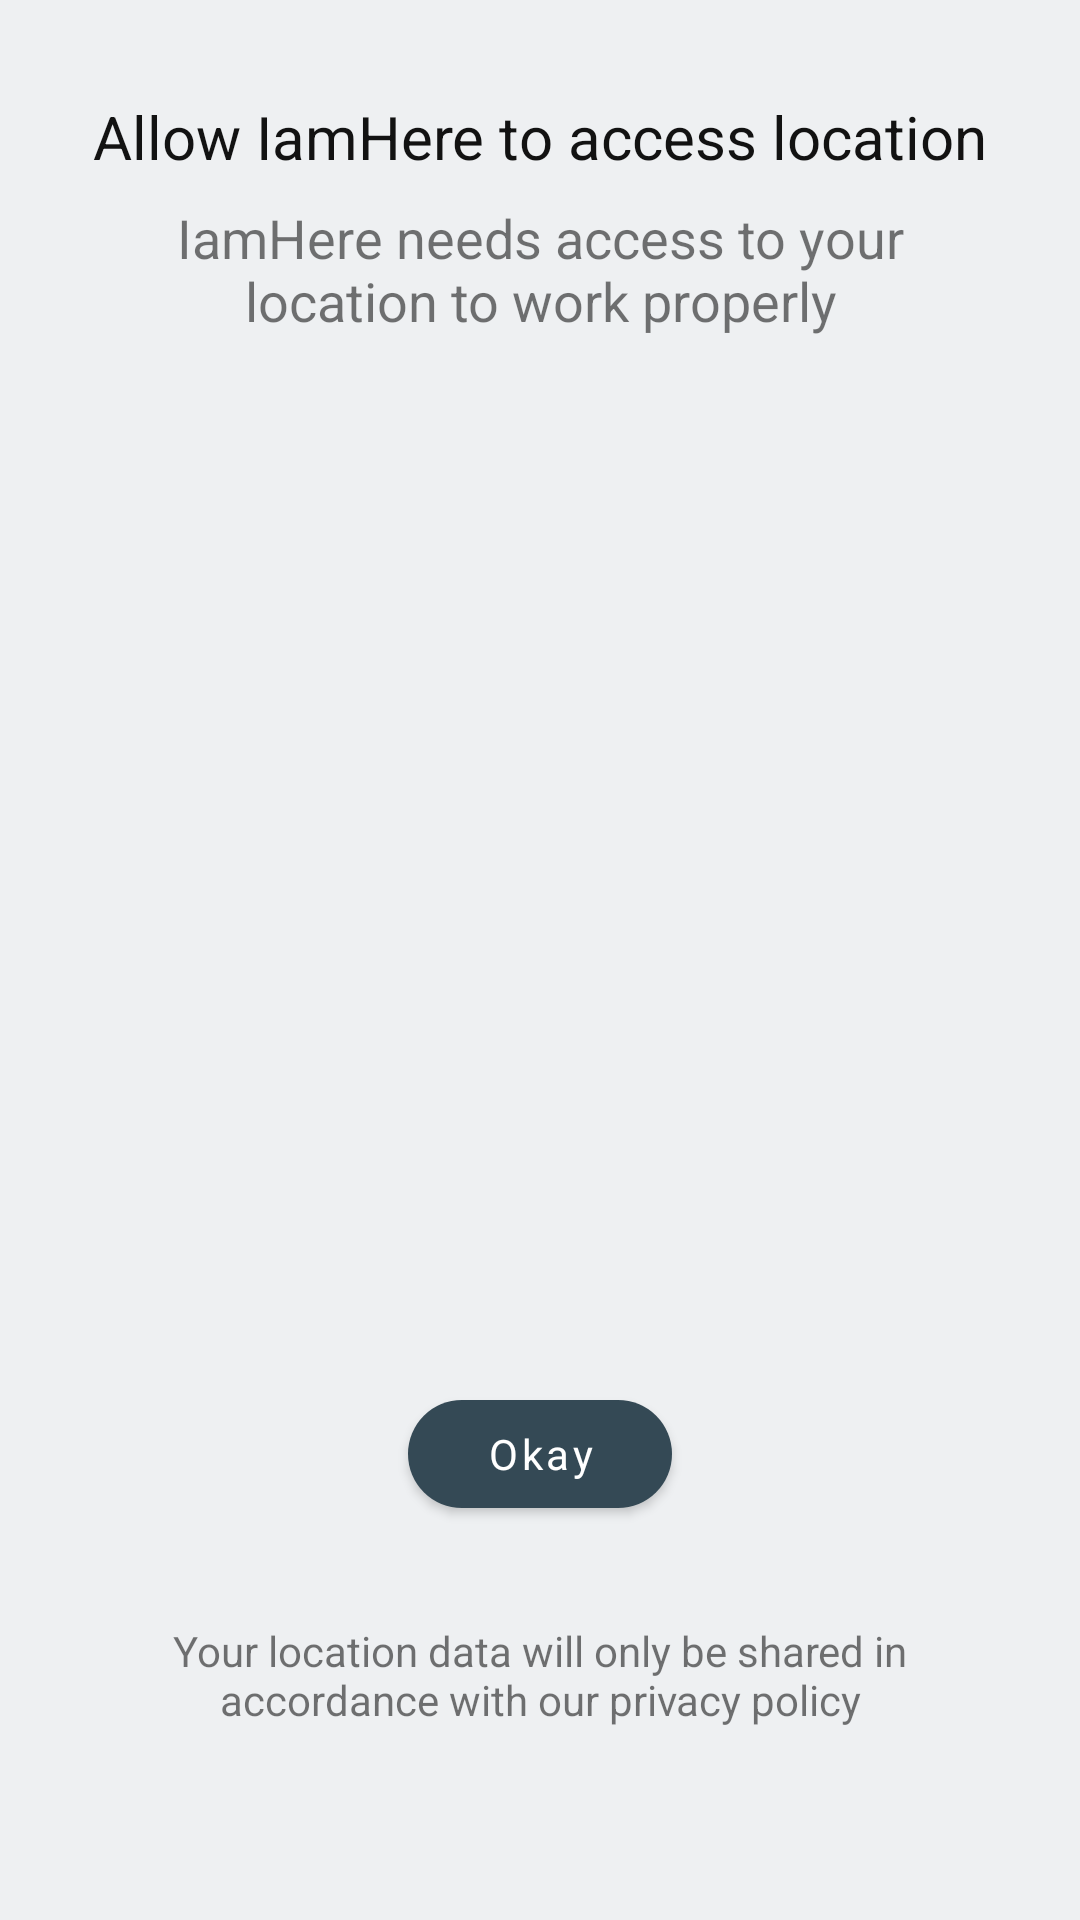

Layout XML and referenced resources for this Android screen:
<!-- AndroidManifest.xml: application theme Theme.Konum.DayNight -->
<!-- res/layout/fragment_location_permission.xml -->
<?xml version="1.0" encoding="utf-8"?>
<layout xmlns:android="http://schemas.android.com/apk/res/android"
    xmlns:app="http://schemas.android.com/apk/res-auto"
    xmlns:tools="http://schemas.android.com/tools"
    >

  <data>
    <import type="android.view.View" />
    <variable
        name="viewModel"
        type="com.tuga.konum.view.ui.signup.locationPermission.LocationPermissionViewModel"
        />
  </data>

  <androidx.constraintlayout.widget.ConstraintLayout
      android:layout_width="match_parent"
      android:layout_height="match_parent"
      >

    <TextView
        android:id="@+id/textView2"
        android:layout_width="wrap_content"
        android:layout_height="wrap_content"
        android:layout_marginTop="32dp"
        android:text="@string/permission_location_title"
        android:textColor="@color/konum_black_800"
        android:textSize="20sp"
        app:layout_constraintLeft_toLeftOf="parent"
        app:layout_constraintRight_toRightOf="parent"
        app:layout_constraintTop_toTopOf="parent"
        />
    <TextView
        android:layout_width="wrap_content"
        android:layout_height="wrap_content"
        android:gravity="center"
        android:paddingStart="32dp"
        android:paddingTop="8dp"
        android:paddingEnd="32dp"
        android:text="@string/permission_for_location_des"
        android:textSize="18sp"
        app:layout_constraintEnd_toEndOf="@+id/textView2"
        app:layout_constraintStart_toStartOf="@+id/textView2"
        app:layout_constraintTop_toBottomOf="@+id/textView2"
        />
    <com.google.android.material.button.MaterialButton
        android:id="@+id/locationPermissionBtn"
        android:layout_width="wrap_content"
        android:layout_height="wrap_content"
        android:onClick="@{() -> viewModel.locationPermissionOnClick()}"
        android:text="@string/okay"
        app:layout_constraintBottom_toTopOf="@+id/textView3"
        app:layout_constraintEnd_toEndOf="@+id/textView3"
        app:layout_constraintStart_toStartOf="@+id/textView3"
        />
    <TextView
        android:id="@+id/textView3"
        android:layout_width="wrap_content"
        android:layout_height="wrap_content"
        android:layout_marginBottom="32dp"
        android:gravity="center"
        android:padding="32dp"
        android:text="@string/location_share_privacy"
        app:layout_constraintBottom_toBottomOf="parent"
        app:layout_constraintEnd_toEndOf="parent"
        app:layout_constraintStart_toStartOf="parent"
        />

  </androidx.constraintlayout.widget.ConstraintLayout>

</layout>
<!-- resources referenced by this layout -->
<resources>
  <color name="konum_black_800">#121212</color>
  <string name="location_share_privacy">Your location data will only be shared in accordance with our privacy policy</string>
  <string name="okay">Okay</string>
  <string name="permission_for_location_des">IamHere needs access to your location to work properly</string>
  <string name="permission_location_title">Allow IamHere to access location</string>
  <style name="Theme.Konum.DayNight" parent="Theme.Konum" />
  <color name="konum_blue_700">#344955</color>
  <color name="konum_blue_800">#232f34</color>
  <color name="konum_orange_500">#f9aa33</color>
  <color name="konum_orange_400">#f9be64</color>
  <color name="konum_blue_50">#eef0f2</color>
  <color name="konum_white_50">#ffffff</color>
  <color name="konum_red_400">#ff4c5d</color>
  <color name="konum_black_900">#000000</color>
  <color name="konum_white_50_alpha_060">#99ffffff</color>
  <color name="konum_blue_50_alpha_060">#99eef0f2</color>
  <color name="nav_bar">@color/konum_black_900_alpha_020</color>
  <style name="ShapeAppearance.Konum.SmallComponent" parent="ShapeAppearance.MaterialComponents.SmallComponent">
          <item name="cornerFamily">rounded</item>
          <item name="cornerSize">@dimen/konum_small_component_corner_radius</item>
      </style>
  <style name="ShapeAppearance.Konum.MediumComponent" parent="ShapeAppearance.MaterialComponents.MediumComponent">
          <item name="cornerFamily">rounded</item>
          <item name="cornerSize">@dimen/konum_medium_component_corner_radius</item>
      </style>
  <style name="ShapeAppearance.Konum.LargeComponent" parent="ShapeAppearance.MaterialComponents.LargeComponent">
          <item name="cornerFamily">rounded</item>
          <item name="cornerSize">@dimen/konum_large_component_corner_radius</item>
      </style>
  <style name="TextAppearance.Konum.Headline3" parent="TextAppearance.MaterialComponents.Headline3">
          <item name="fontFamily">@font/work_sans_bold</item>
          <item name="android:textColor">@color/color_on_surface_emphasis_high</item>
      </style>
  <style name="TextAppearance.Konum.Headline4" parent="TextAppearance.MaterialComponents.Headline4">
          <item name="fontFamily">@font/work_sans_bold</item>
          <item name="android:textColor">@color/color_on_surface_emphasis_high</item>
      </style>
  <style name="TextAppearance.Konum.Headline5" parent="TextAppearance.MaterialComponents.Headline5">
          <item name="fontFamily">@font/work_sans_bold</item>
          <item name="android:textColor">@color/color_on_surface_emphasis_high</item>
      </style>
  <style name="TextAppearance.Konum.Headline6" parent="TextAppearance.MaterialComponents.Headline6">
          <item name="fontFamily">@font/work_sans_medium</item>
          <item name="android:textColor">@color/color_on_surface_emphasis_high</item>
      </style>
  <style name="TextAppearance.Konum.Subtitle1" parent="TextAppearance.MaterialComponents.Subtitle1">
          <item name="fontFamily">@font/work_sans</item>
          <item name="android:textColor">@color/color_on_surface_emphasis_high</item>
      </style>
  <style name="TextAppearance.Konum.Subtitle2" parent="TextAppearance.MaterialComponents.Subtitle2">
          <item name="fontFamily">@font/work_sans_medium</item>
          <item name="android:textColor">@color/color_on_surface_emphasis_high</item>
      </style>
  <style name="TextAppearance.Konum.Caption" parent="TextAppearance.MaterialComponents.Caption">
          <item name="fontFamily">@font/work_sans</item>
          <item name="android:textColor">@color/color_on_surface_emphasis_high</item>
      </style>
  <color name="konum_black_900_alpha_020">#33000000</color>
  <dimen name="konum_small_component_corner_radius">24dp</dimen>
  <dimen name="konum_medium_component_corner_radius">0dp</dimen>
  <dimen name="konum_large_component_corner_radius">12dp</dimen>
  <dimen name="chip_icon_diameter">32dp</dimen>
</resources>
